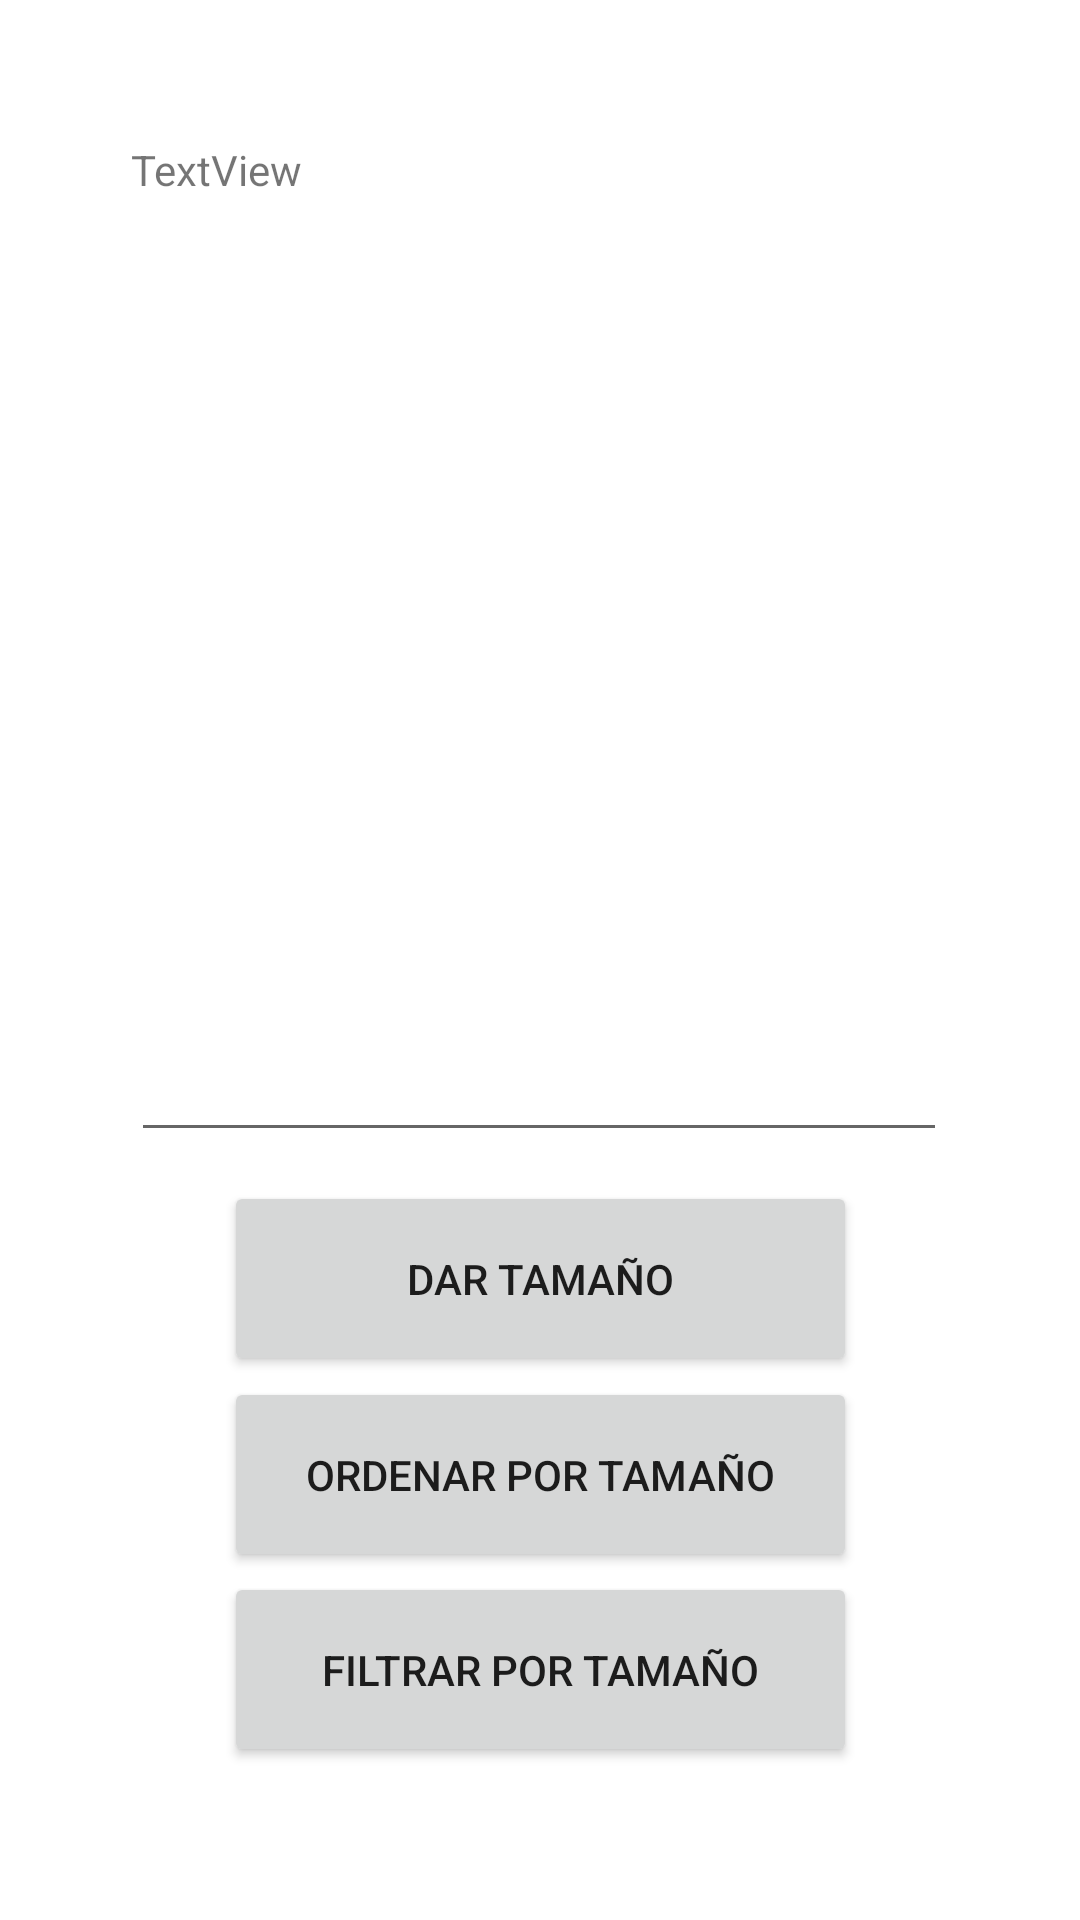

Reconstruct the res/layout file that produces this screen, plus the resources it refers to.
<!-- AndroidManifest.xml: application theme Theme.RepasoAM -->
<!-- res/layout/activity_second.xml -->
<?xml version="1.0" encoding="utf-8"?>
<androidx.constraintlayout.widget.ConstraintLayout
    xmlns:android="http://schemas.android.com/apk/res/android"
    xmlns:app="http://schemas.android.com/apk/res-auto"
    xmlns:tools="http://schemas.android.com/tools"
    android:layout_width="match_parent"
    android:layout_height="match_parent">

    <TextView
        android:id="@+id/textviewlista"
        android:layout_width="272dp"
        android:layout_height="157dp"
        android:text="TextView"
        app:layout_constraintBottom_toBottomOf="parent"
        app:layout_constraintEnd_toEndOf="parent"
        app:layout_constraintHorizontal_bias="0.496"
        app:layout_constraintStart_toStartOf="parent"
        app:layout_constraintTop_toTopOf="parent"
        app:layout_constraintVertical_bias="0.097" />


    <EditText
        android:id="@+id/et2"
        android:layout_width="0dp"
        android:layout_height="160dp"
        android:inputType="number"
        app:layout_constraintBottom_toBottomOf="parent"
        app:layout_constraintEnd_toEndOf="@+id/textviewlista"
        app:layout_constraintHorizontal_bias="0.0"
        app:layout_constraintStart_toStartOf="@+id/textviewlista"
        app:layout_constraintTop_toBottomOf="@+id/textviewlista"
        app:layout_constraintVertical_bias="0.072" />

    <Button
        android:id="@+id/Dar"
        android:layout_width="0dp"
        android:layout_height="65dp"
        android:text="Dar tamaño"
        app:layout_constraintBottom_toTopOf="@+id/Ord"
        app:layout_constraintEnd_toEndOf="@+id/Ord"
        app:layout_constraintHorizontal_bias="0.0"
        app:layout_constraintStart_toStartOf="@+id/Ord"
        app:layout_constraintTop_toBottomOf="@+id/et2"
        app:layout_constraintVertical_bias="0.976" />

    <Button
        android:id="@+id/Ord"
        android:layout_width="211dp"
        android:layout_height="65dp"
        android:text="Ordenar por tamaño"
        app:layout_constraintBottom_toBottomOf="parent"
        app:layout_constraintEnd_toEndOf="parent"
        app:layout_constraintStart_toStartOf="parent"
        app:layout_constraintTop_toTopOf="parent"
        app:layout_constraintVertical_bias="0.798" />

    <Button
        android:id="@+id/Fil"
        android:layout_width="0dp"
        android:layout_height="65dp"
        android:text="Filtrar por tamaño"
        app:layout_constraintBottom_toBottomOf="parent"
        app:layout_constraintEnd_toEndOf="@+id/Ord"
        app:layout_constraintHorizontal_bias="0.0"
        app:layout_constraintStart_toStartOf="@+id/Ord"
        app:layout_constraintTop_toBottomOf="@+id/Ord"
        app:layout_constraintVertical_bias="0.0" />
</androidx.constraintlayout.widget.ConstraintLayout>
<!-- resources referenced by this layout -->
<resources>
  <style name="Theme.RepasoAM" parent="Theme.MaterialComponents.DayNight.DarkActionBar">
          
          <item name="colorPrimary">@color/purple_500</item>
          <item name="colorPrimaryVariant">@color/purple_700</item>
          <item name="colorOnPrimary">@color/white</item>
          
          <item name="colorSecondary">@color/teal_200</item>
          <item name="colorSecondaryVariant">@color/teal_700</item>
          <item name="colorOnSecondary">@color/black</item>
          
          <item name="android:statusBarColor" tools:targetApi="l">?attr/colorPrimaryVariant</item>
          
      </style>
  <!-- not gathered from this repository: default colours our renderer supplied (Android Studio template values) -->
  <color name="purple_500">#FF6200EE</color>
  <color name="purple_700">#FF3700B3</color>
  <color name="teal_200">#FF03DAC5</color>
  <color name="teal_700">#FF018786</color>
  <color name="black">#FF000000</color>
  <color name="white">#FFFFFFFF</color>
</resources>
